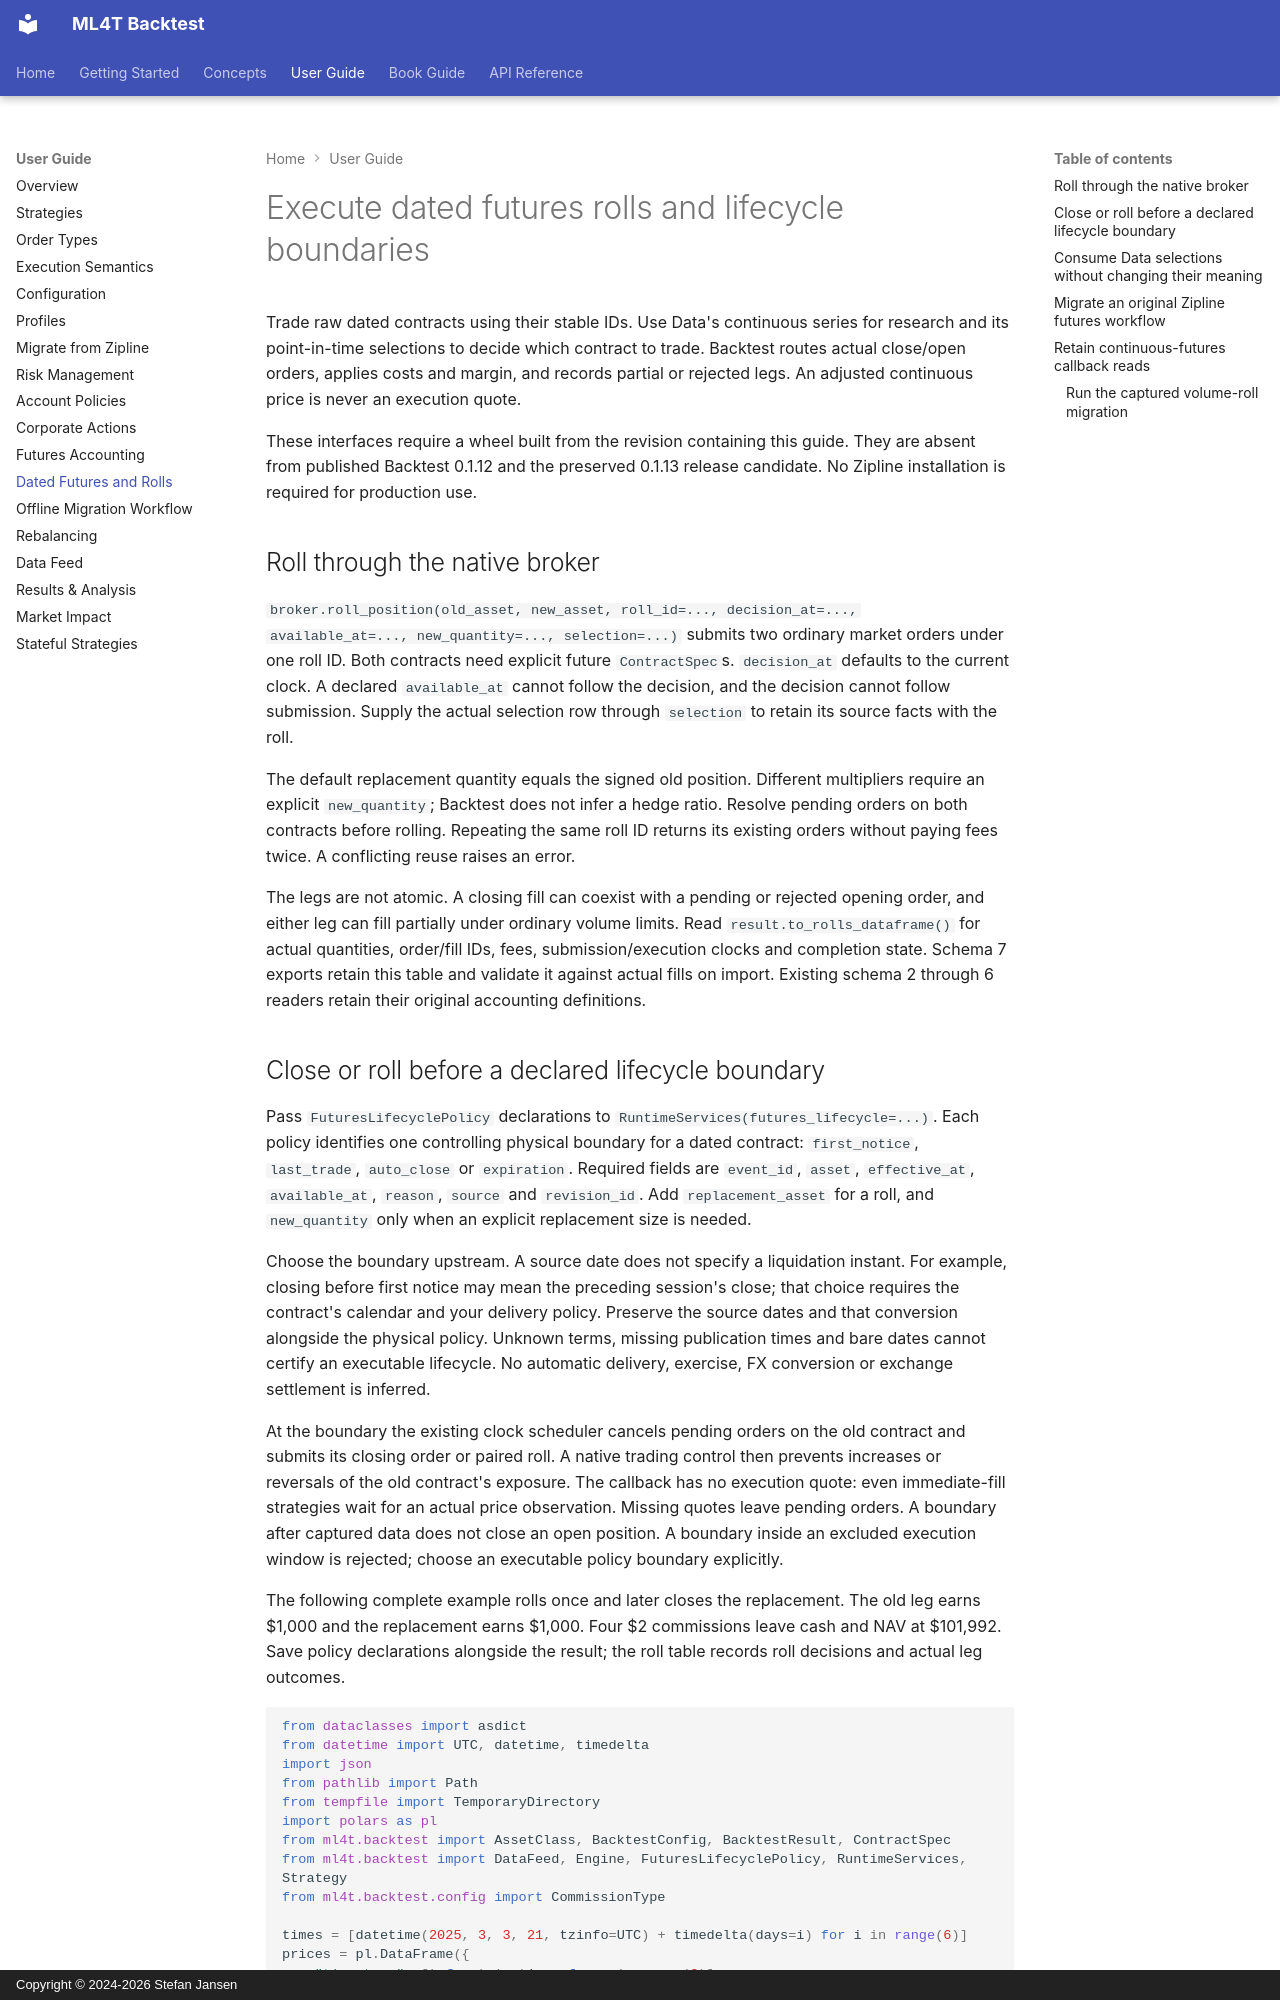

repository: ml4t/backtest · page: user-guide/dated-futures/index.html · generator: mkdocs · copyright: Copyright © 2024-2026 Stefan Jansen

# Execute dated futures rolls and lifecycle boundaries

Trade raw dated contracts using their stable IDs. Use Data's continuous series for
research and its point-in-time selections to decide which contract to trade.
Backtest routes actual close/open orders, applies costs and margin, and records
partial or rejected legs. An adjusted continuous price is never an execution quote.

These interfaces require a wheel built from the revision containing this guide.
They are absent from published Backtest 0.1.12 and the preserved 0.1.13 release
candidate. No Zipline installation is required for production use.

## Roll through the native broker

`broker.roll_position(old_asset, new_asset, roll_id=..., decision_at=...,
available_at=..., new_quantity=..., selection=...)` submits two ordinary market
orders under one roll ID. Both contracts need explicit future `ContractSpec`s.
`decision_at` defaults to the current clock. A declared `available_at` cannot
follow the decision, and the decision cannot follow submission. Supply the actual
selection row through `selection` to retain its source facts with the roll.

The default replacement quantity equals the signed old position. Different
multipliers require an explicit `new_quantity`; Backtest does not infer a hedge
ratio. Resolve pending orders on both contracts before rolling. Repeating the same
roll ID returns its existing orders without paying fees twice. A conflicting reuse
raises an error.

The legs are not atomic. A closing fill can coexist with a pending or rejected
opening order, and either leg can fill partially under ordinary volume limits.
Read `result.to_rolls_dataframe()` for actual quantities, order/fill IDs, fees,
submission/execution clocks and completion state. Schema 7 exports retain this
table and validate it against actual fills on import. Existing schema 2 through 6
readers retain their original accounting definitions.
